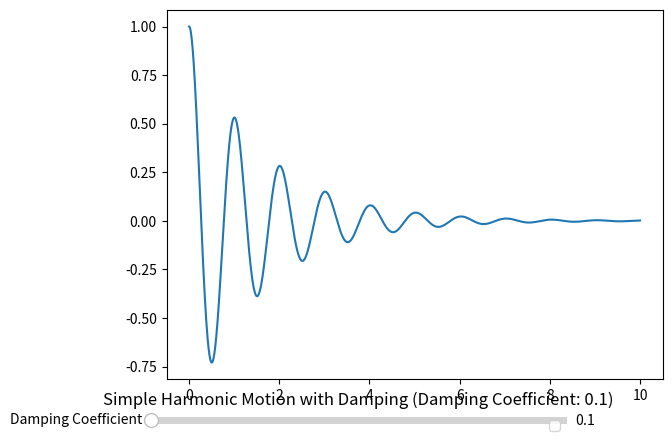

Write Python code to recreate this figure.
import numpy as np
import matplotlib.pyplot as plt
from matplotlib.widgets import Slider
from scipy.integrate import odeint

def harmonic_motion_damping(y, t, omega, damping):
    dydt = [y[1], -2 * damping * omega * y[1] - omega**2 * y[0]]
    return dydt

def simulate_harmonic_motion(omega, damping, initial_conditions, time):
    result = odeint(harmonic_motion_damping, initial_conditions, time, args=(omega, damping))
    return result

def update(val):
    damping = damping_slider.val
    displacement = simulate_harmonic_motion(omega, damping, initial_conditions, time)
    line.set_ydata(displacement[:, 0])
    fig.canvas.draw_idle()

# Set the parameters
omega = 2 * np.pi  # Angular frequency
initial_damping = 0.1  # Initial damping coefficient
initial_conditions = [1.0, 0.0]

# Set time points for simulation
time = np.linspace(0, 10, 1000)

# Create the initial plot
displacement = simulate_harmonic_motion(omega, initial_damping, initial_conditions, time)
fig, ax = plt.subplots()
line, = ax.plot(time, displacement[:, 0], label='Displacement')

# Add a damping coefficient slider
ax_damping = plt.axes([0.1, 0.01, 0.65, 0.03], facecolor='lightgoldenrodyellow')
damping_slider = Slider(ax_damping, 'Damping Coefficient', 0.1, 2.0, valinit=initial_damping)
damping_slider.on_changed(update)

# Customize the plot
plt.title(f'Simple Harmonic Motion with Damping (Damping Coefficient: {initial_damping})')
plt.xlabel('Time')
plt.ylabel('Amplitude')
plt.legend()
plt.grid(True)

# Show the plot
plt.show()
